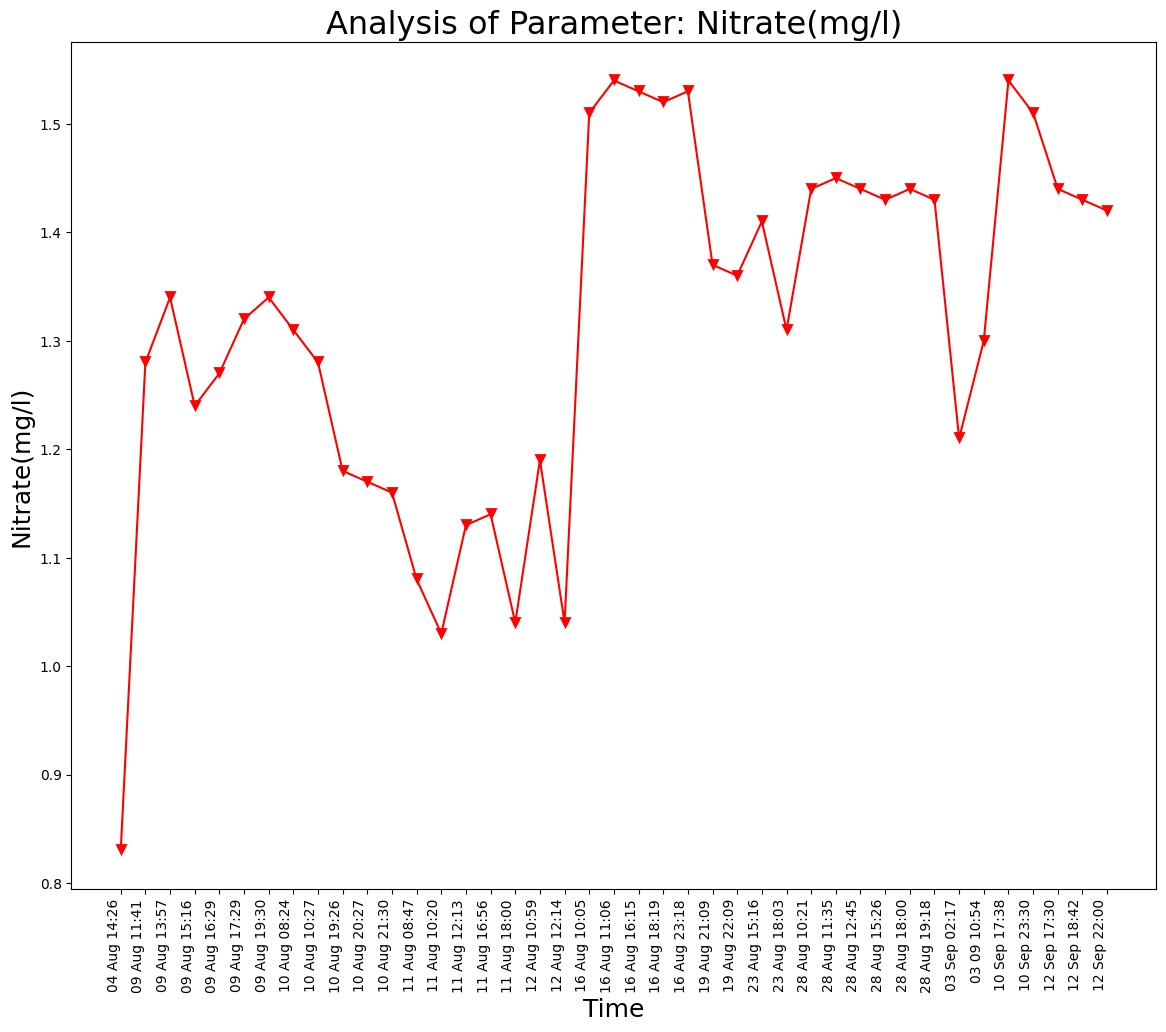

Values plotted in this chart, from the file beside it:
Unnamed: 0, DateTime, Date, Time, Nitrate(mg/l)
0.0, 04 Aug 14:26, 04 Aug 2021, 14:26:24, 0.83
1.0, 09 Aug 11:41, 09 Aug 2021, 11:41:48, 1.28
2.0, 09 Aug 13:57, 09 Aug 2021, 13:57:19, 1.34
3.0, 09 Aug 15:16, 09 Aug 2021, 15:16:19, 1.24
4.0, 09 Aug 16:29, 09 Aug 2021, 16:29:24, 1.27
5.0, 09 Aug 17:29, 09 Aug 2021, 17:29:51, 1.32
6.0, 09 Aug 19:30, 09 Aug 2021, 19:30:40, 1.34
7.0, 10 Aug 08:24, 10 Aug 2021, 08:24:01, 1.31
8.0, 10 Aug 10:27, 10 Aug 2021, 10:27:28, 1.28
9.0, 10 Aug 19:26, 10 Aug 2021, 19:26:33, 1.18
10.0, 10 Aug 20:27, 10 Aug 2021, 20:27:03, 1.17
11.0, 10 Aug 21:30, 10 Aug 2021, 21:30:23, 1.16
12.0, 11 Aug 08:47, 11 Aug 2021, 08:47:06, 1.08
13.0, 11 Aug 10:20, 11 Aug 2021, 10:20:04, 1.03
14.0, 11 Aug 12:13, 11 Aug 2021, 12:13:36, 1.13
15.0, 11 Aug 16:56, 11 Aug 2021, 16:56:21, 1.14
16.0, 11 Aug 18:00, 11 Aug 2021, 18:00:02, 1.04
17.0, 12 Aug 10:59, 12 Aug 2021, 10:59:37, 1.19
18.0, 12 Aug 12:14, 12 Aug 2021, 12:14:31, 1.04
19.0, 16 Aug 10:05, 16 Aug 2021, 10:05:25, 1.51
20.0, 16 Aug 11:06, 16 Aug 2021, 11:06:03, 1.54
21.0, 16 Aug 16:15, 16 Aug 2021, 16:15:54, 1.53
22.0, 16 Aug 18:19, 16 Aug 2021, 18:19:53, 1.52
23.0, 16 Aug 23:18, 16 Aug 2021, 23:18:09, 1.53
24.0, 19 Aug 21:09, 19 Aug 2021, 21:09:25, 1.37
25.0, 19 Aug 22:09, 19 Aug 2021, 22:09:52, 1.36
26.0, 23 Aug 15:16, 23 Aug 2021, 15:16:38, 1.41
27.0, 23 Aug 18:03, 23 Aug 2021, 18:03:46, 1.31
28.0, 28 Aug 10:21, 28 Aug 2021, 10:21:18, 1.44
29.0, 28 Aug 11:35, 28 Aug 2021, 11:35:06, 1.45
30.0, 28 Aug 12:45, 28 Aug 2021, 12:45:39, 1.44
31.0, 28 Aug 15:26, 28 Aug 2021, 15:26:51, 1.43
32.0, 28 Aug 18:00, 28 Aug 2021, 18:00:08, 1.44
33.0, 28 Aug 19:18, 28 Aug 2021, 19:18:38, 1.43
, 03 Sep 02:17, 03 Sep 2021, 02:17:33, 1.21
, 03 09 10:54, 03 Sep 2021, 10:54:46, 1.3
, 10 Sep 17:38, 10 Sep 2021, 17:38:26, 1.54
, 10 Sep 23:30, 10 Sep 2021, 23:30:16, 1.51
, 12 Sep 17:30, 12 Sep 2021, 17:30:03, 1.44
, 12 Sep 18:42, 12 Sep 2021, 18:42:45, 1.43
, 12 Sep 22:00, 12 Sep 2021, 22:00:04, 1.42
